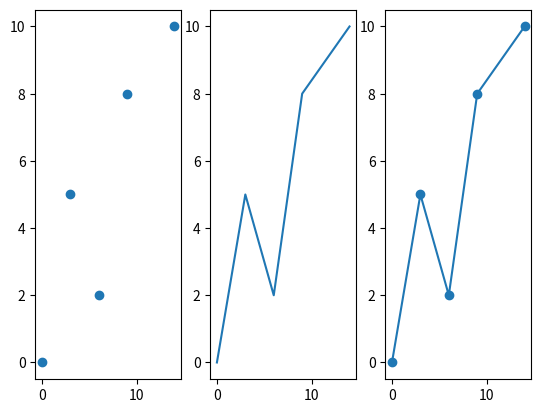

The matplotlib source for this figure:
import matplotlib.pyplot as plt

x = (0, 3, 6, 9, 14)
y = (0, 5, 2, 8, 10)
fig, plots = plt.subplots(nrows=1, ncols=3)

plots[0].scatter(x, y)
plots[1].plot(x, y)
plots[2].plot(x, y, 'o-')

plt.show()
